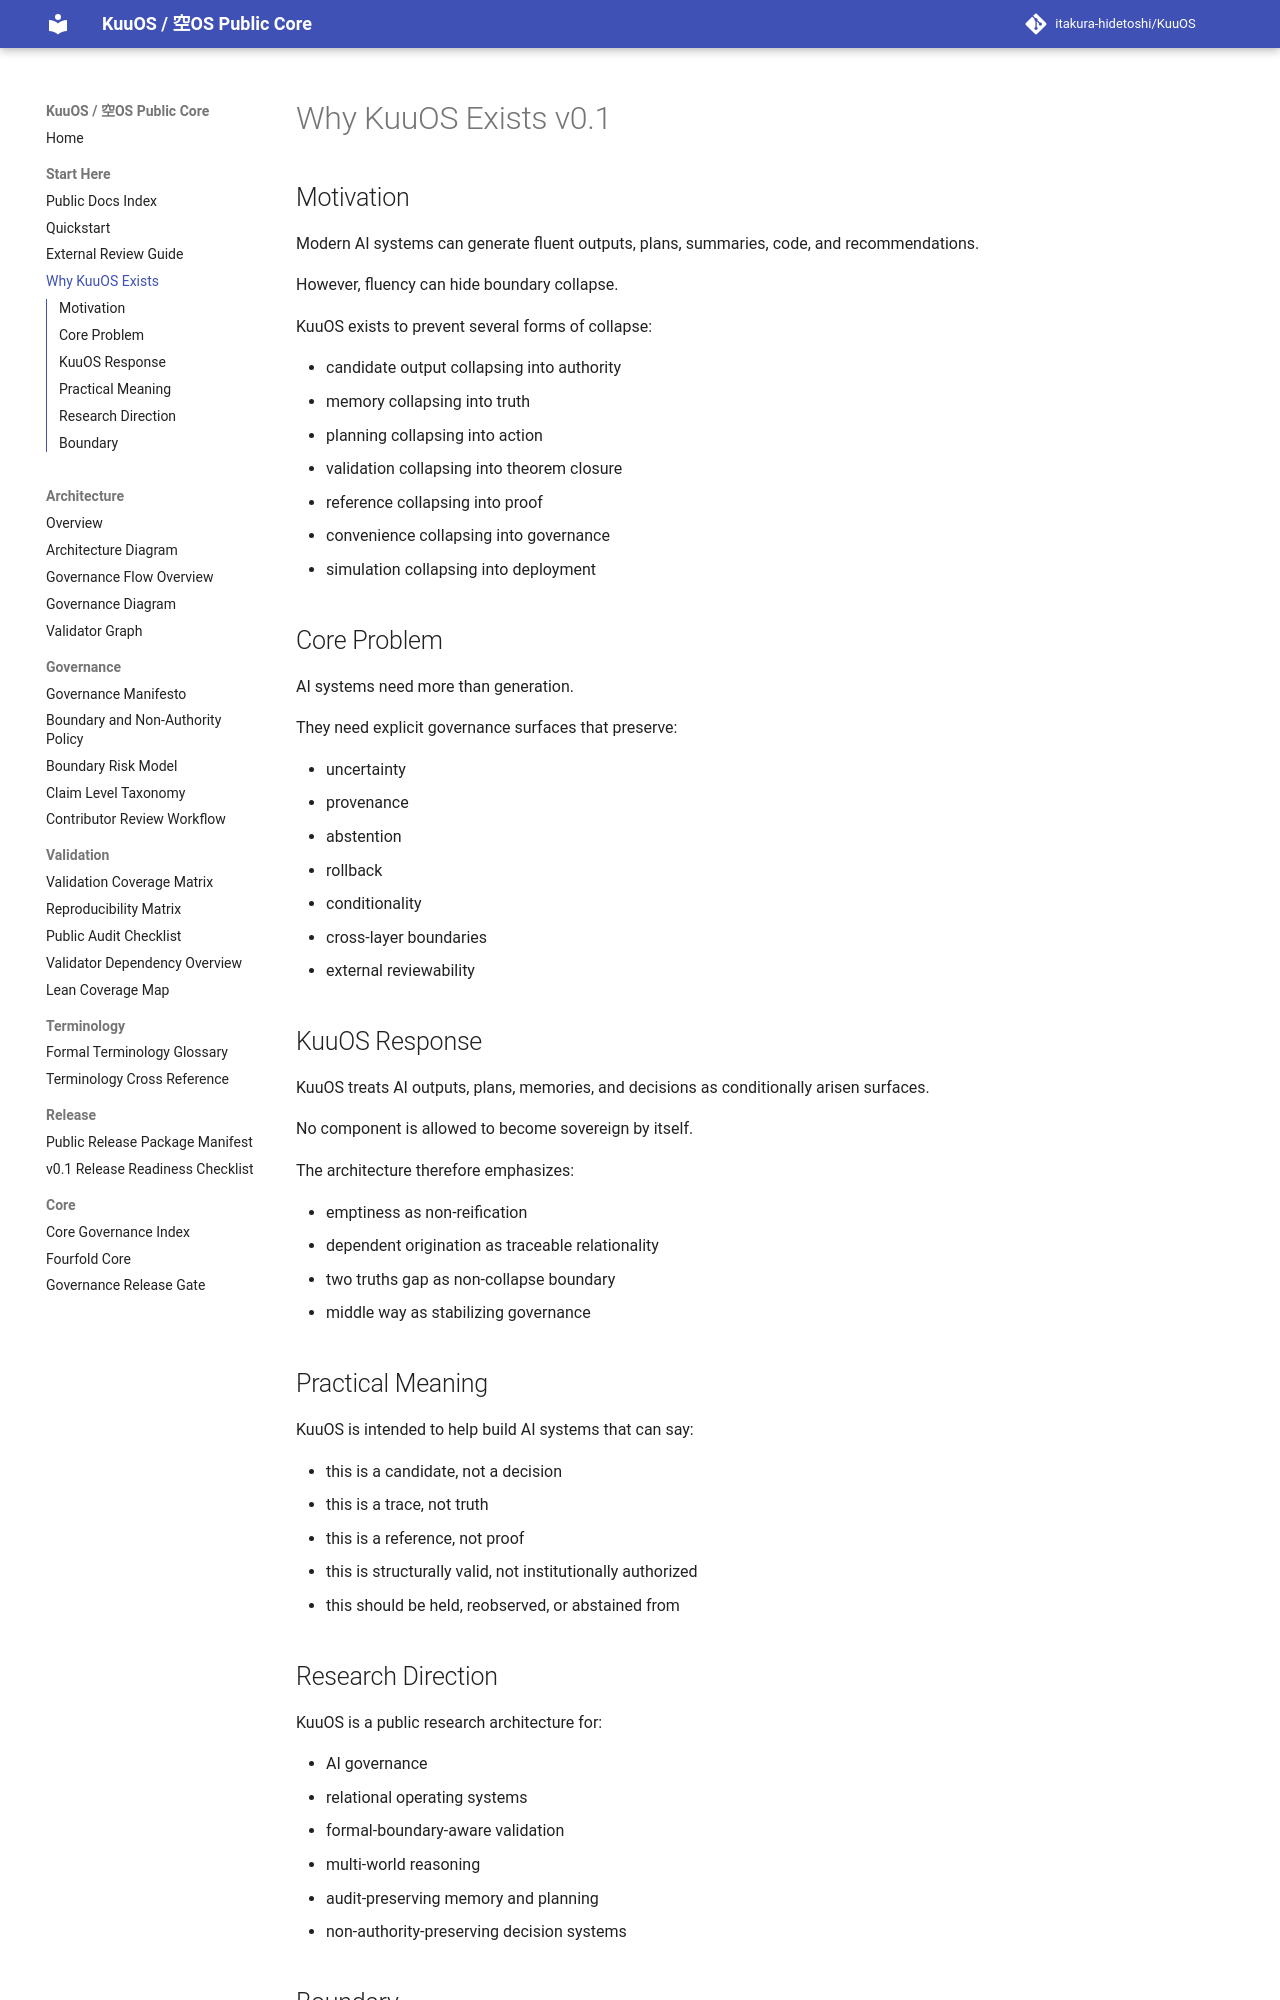

repository: itakura-hidetoshi/KuuOS · page: WHY_KUUOS_EXISTS_v0_1/index.html · generator: mkdocs

# Why KuuOS Exists v0.1

## Motivation

Modern AI systems can generate fluent outputs, plans, summaries, code, and recommendations.

However, fluency can hide boundary collapse.

KuuOS exists to prevent several forms of collapse:

- candidate output collapsing into authority
- memory collapsing into truth
- planning collapsing into action
- validation collapsing into theorem closure
- reference collapsing into proof
- convenience collapsing into governance
- simulation collapsing into deployment

## Core Problem

AI systems need more than generation.

They need explicit governance surfaces that preserve:

- uncertainty
- provenance
- abstention
- rollback
- conditionality
- cross-layer boundaries
- external reviewability

## KuuOS Response

KuuOS treats AI outputs, plans, memories, and decisions as conditionally arisen surfaces.

No component is allowed to become sovereign by itself.

The architecture therefore emphasizes:

- emptiness as non-reification
- dependent origination as traceable relationality
- two truths gap as non-collapse boundary
- middle way as stabilizing governance

## Practical Meaning

KuuOS is intended to help build AI systems that can say:

- this is a candidate, not a decision
- this is a trace, not truth
- this is a reference, not proof
- this is structurally valid, not institutionally authorized
- this should be held, reobserved, or abstained from
